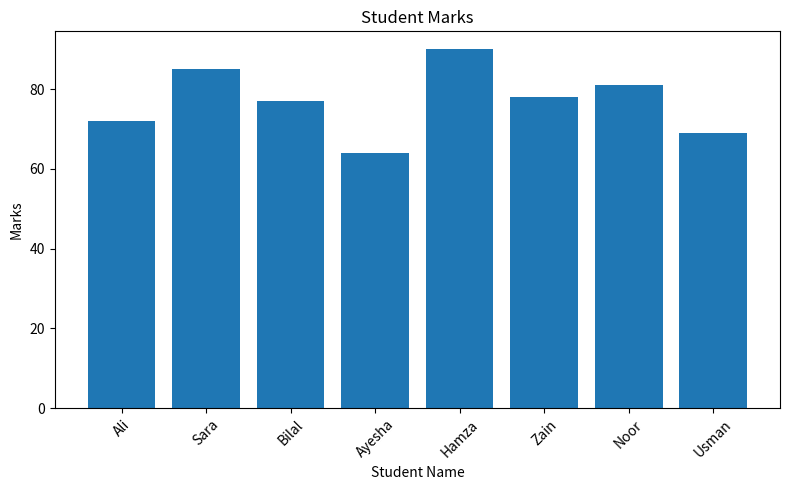

The script that saved this image:

import pandas as pd
import matplotlib.pyplot as plt

# Create student dataset
data = {
    "Name": [" ali", "SARA ", "bilal", " Ayesha",
             "HAMZA", "zain ", "Noor", " usman "],
    "Marks": ["72", "85", "absent", "64",
              "90", "78", "81", "69"]
}

df = pd.DataFrame(data)

# Clean student names
df["Name"] = df["Name"].str.strip().str.title()

# Convert marks to numbers
df["Marks"] = pd.to_numeric(df["Marks"], errors="coerce")

# Replace absent marks with the mean
mean_marks = df["Marks"].mean()
df["Marks"] = df["Marks"].fillna(mean_marks)

# Print cleaned dataset
print("Cleaned Student Data:")
print(df)

# Create bar plot
plt.figure(figsize=(8, 5))
plt.bar(df["Name"], df["Marks"])

plt.title("Student Marks")
plt.xlabel("Student Name")
plt.ylabel("Marks")
plt.xticks(rotation=45)

plt.tight_layout()
plt.savefig("marks_bar.png")
plt.show()

print("Saved marks_bar.png")
